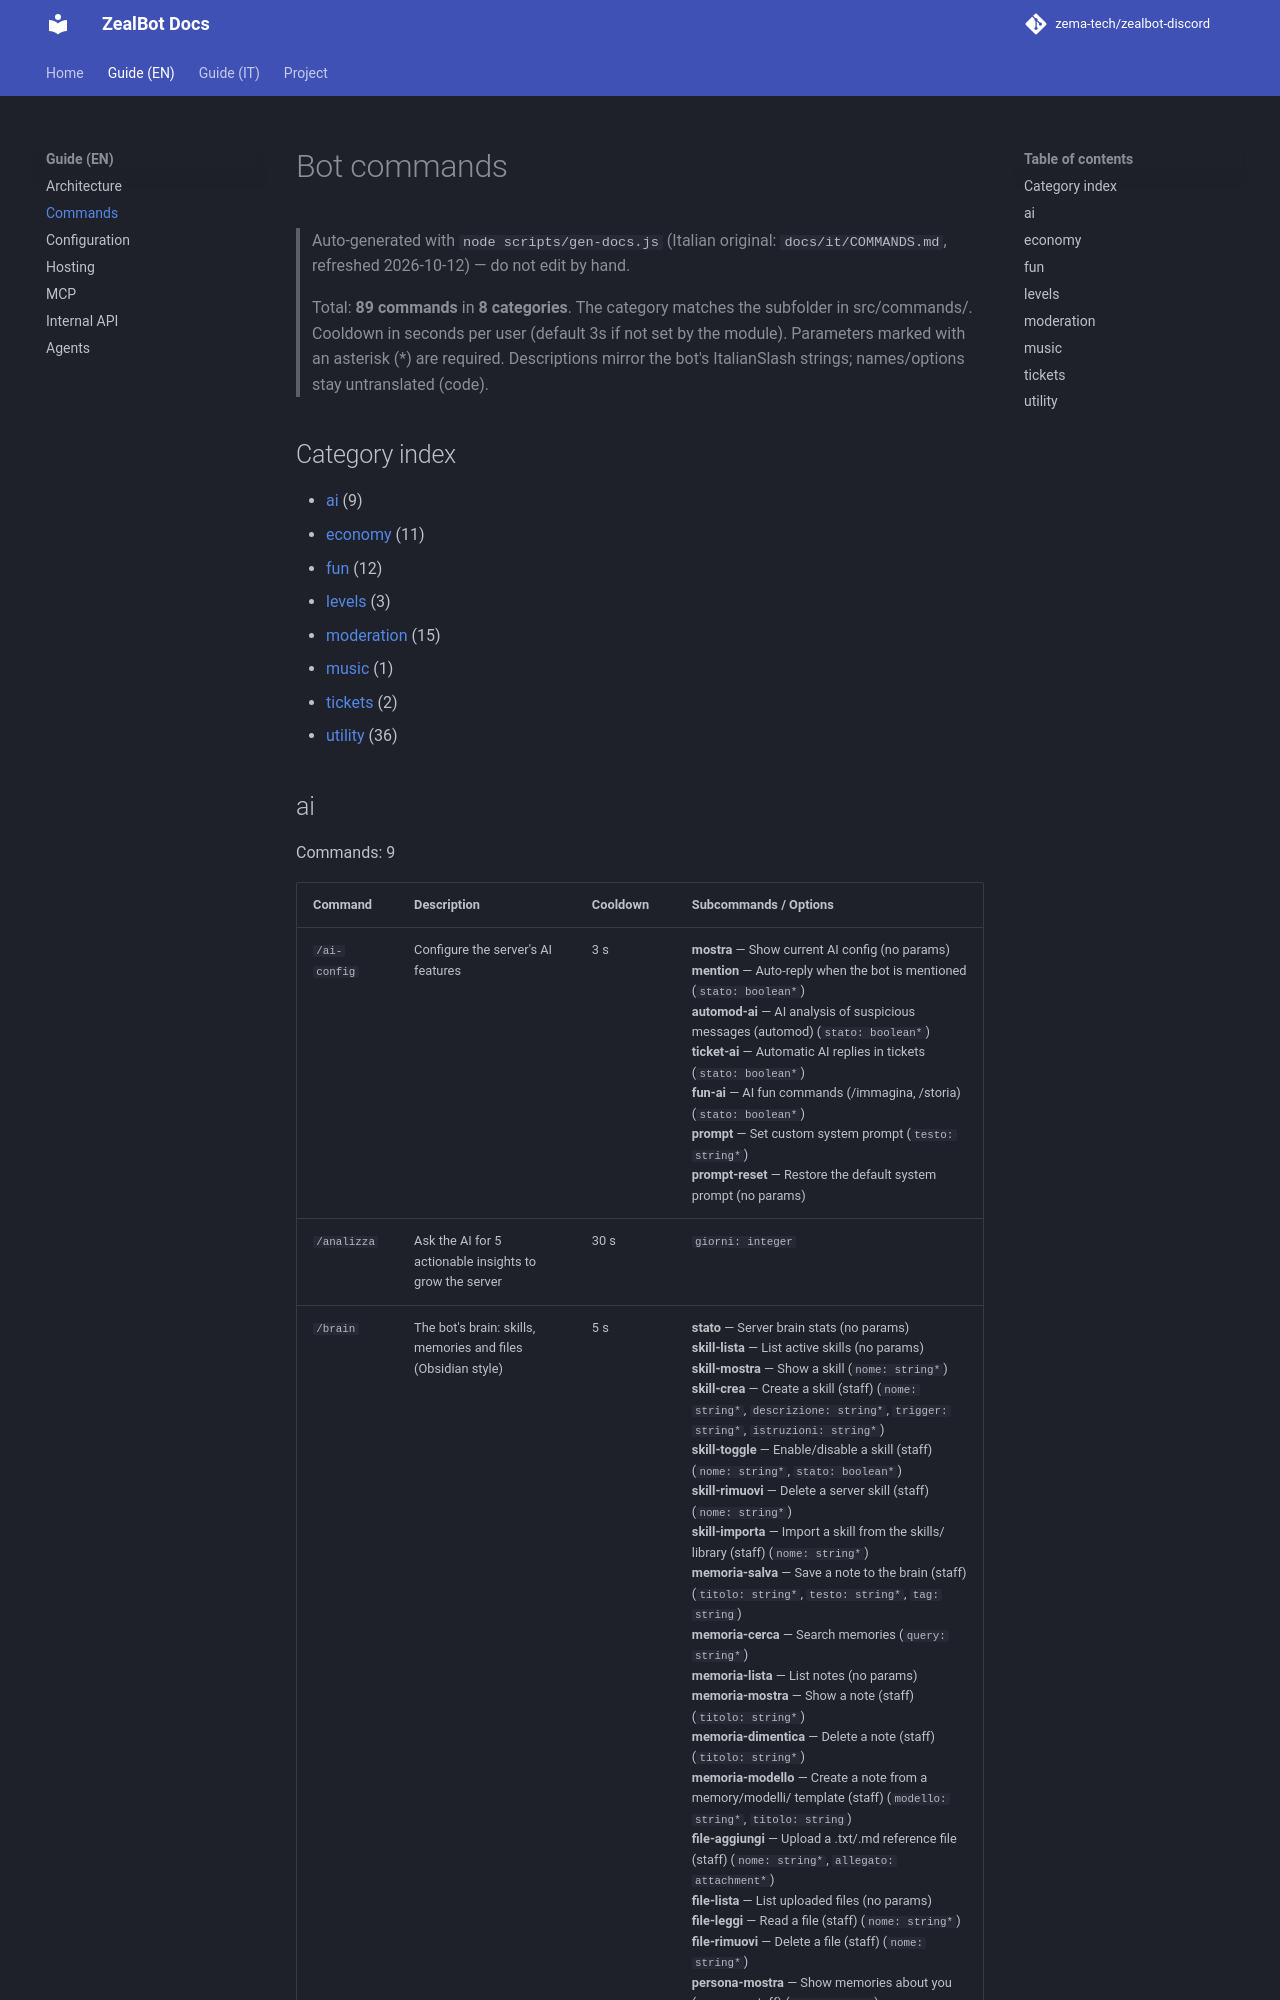

repository: zema-tech/zealbot-discord · page: en/COMMANDS/index.html · generator: mkdocs

# Bot commands

> Auto-generated with `node scripts/gen-docs.js` (Italian original: `docs/it/COMMANDS.md`, refreshed 2026-10-12) — do not edit by hand.
>
> Total: **89 commands** in **8 categories**.
> The category matches the subfolder in src/commands/.
> Cooldown in seconds per user (default 3s if not set by the module).
> Parameters marked with an asterisk (*) are required.
> Descriptions mirror the bot's ItalianSlash strings; names/options stay untranslated (code).

## Category index

- [ai](#ai) (9)
- [economy](#economy) (11)
- [fun](#fun) (12)
- [levels](#levels) (3)
- [moderation](#moderation) (15)
- [music](#music) (1)
- [tickets](#tickets) (2)
- [utility](#utility) (36)
